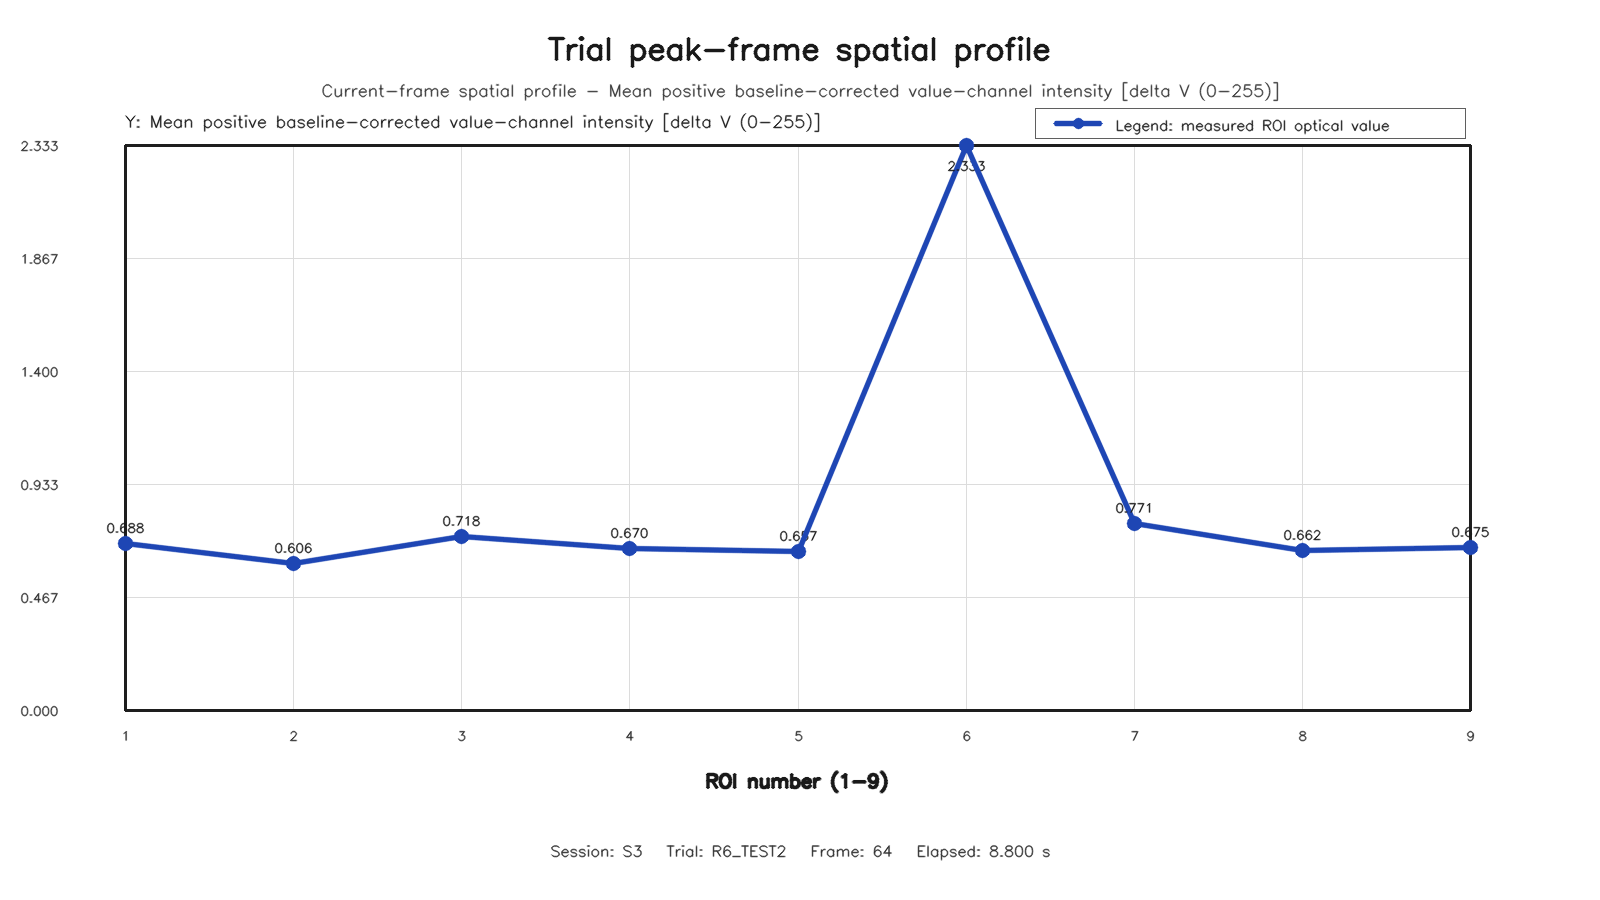

Data behind this chart, as committed beside it:
roi, row, column, value
1, 1, 1, 0.6881
2, 1, 2, 0.6062
3, 1, 3, 0.7183
4, 2, 1, 0.6703
5, 2, 2, 0.6568
6, 2, 3, 2.333
7, 3, 1, 0.771
8, 3, 2, 0.662
9, 3, 3, 0.6749
